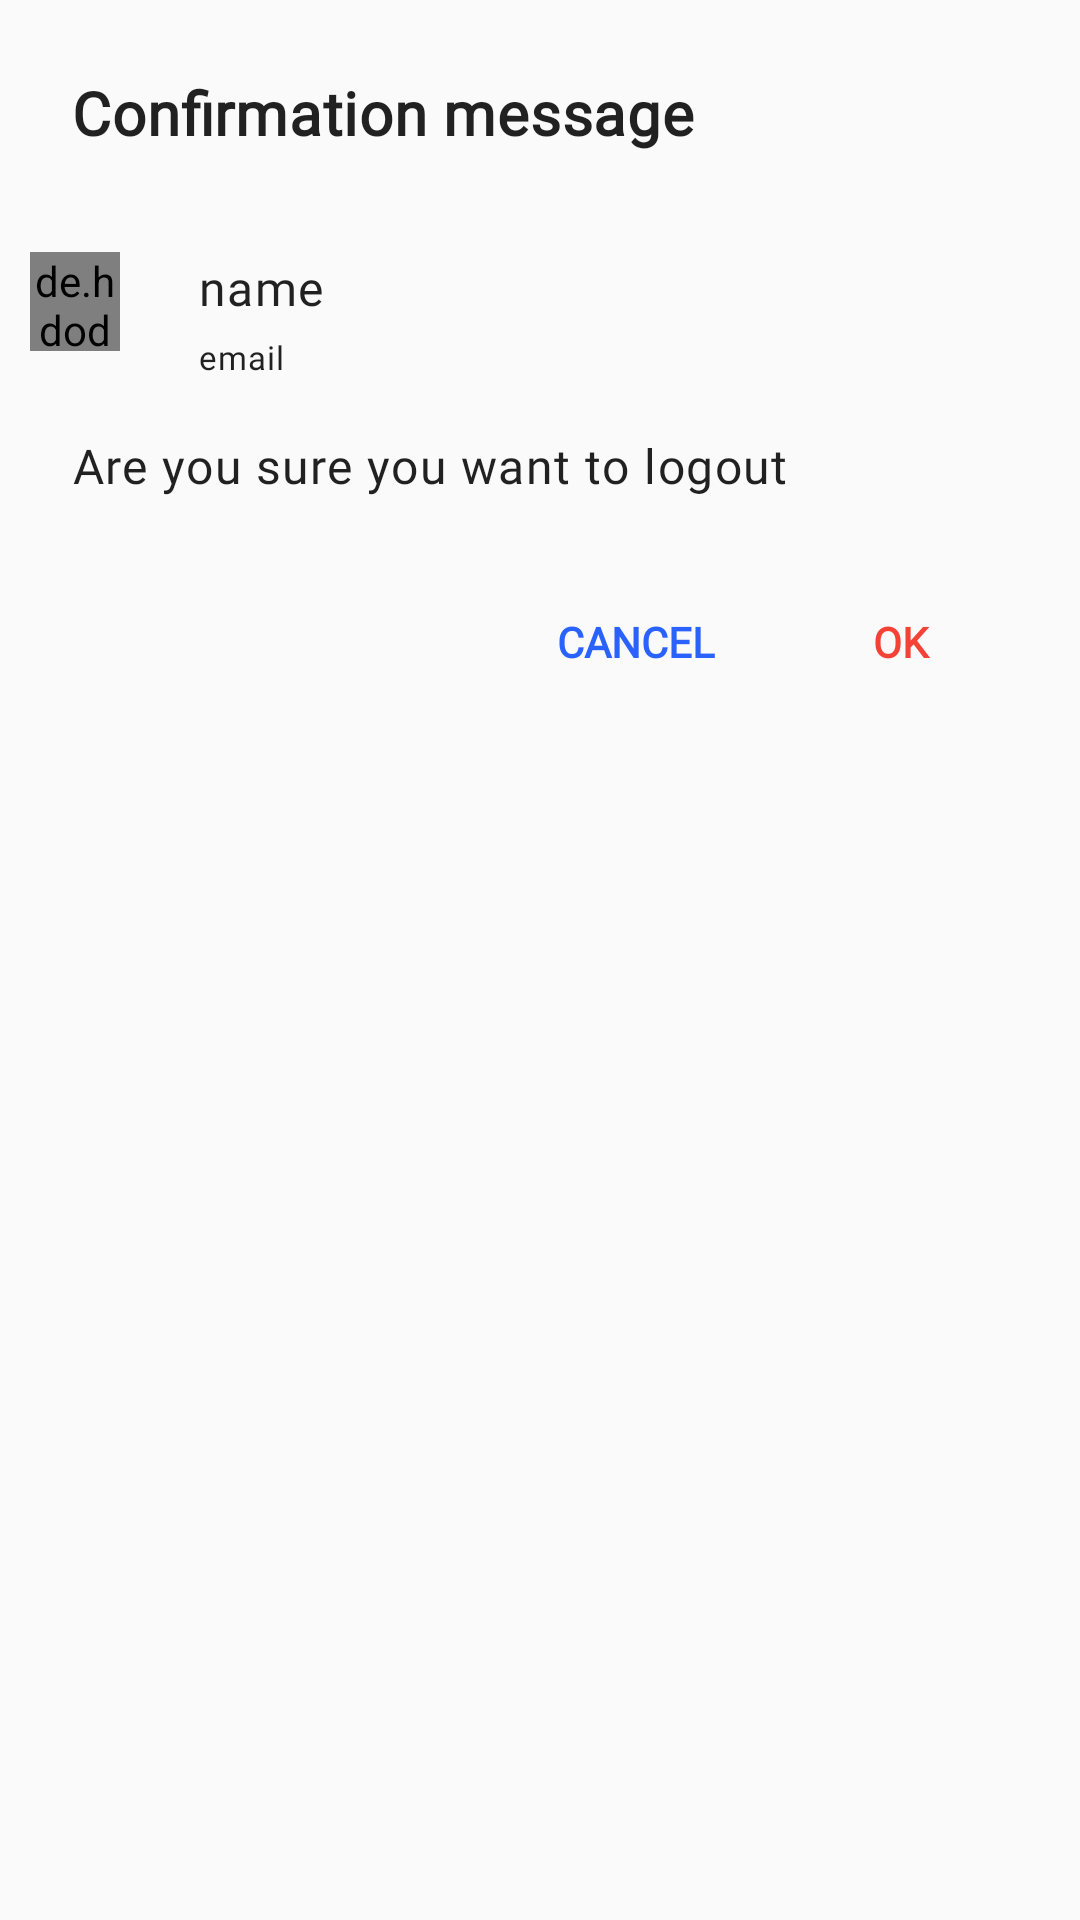

This screen was rendered from an Android layout file. Write that file and the resources it references.
<!-- AndroidManifest.xml: application theme AppTheme -->
<!-- res/layout/dailog_logout.xml -->
<?xml version="1.0" encoding="utf-8"?>
<LinearLayout xmlns:android="http://schemas.android.com/apk/res/android"
    android:layout_width="match_parent"
    android:layout_height="match_parent"
    android:orientation="vertical">
<LinearLayout
    android:layout_width="wrap_content"
    android:layout_height="wrap_content"
    android:orientation="horizontal"/>
    <TextView
        android:layout_width="wrap_content"
        android:layout_height="wrap_content"
        android:fontFamily="@font/raleway_bold"
        android:textAppearance="@style/TextAppearance.MaterialComponents.Headline6"
        android:textStyle="bold"
        android:padding="@dimen/activity_horizontal_margin2"
        android:layout_margin="@dimen/activity_horizontal_margin"
        android:textSize="20sp"
        android:text="Confirmation message" />

    <LinearLayout
        android:layout_width="match_parent"
        android:layout_height="wrap_content"
        android:orientation="horizontal">

    <de.hdodenhof.circleimageview.CircleImageView
        android:id="@+id/logoutimagediloghome"
        android:layout_width="30dp"
        android:layout_height="33dp"
        android:layout_gravity="center"
         android:layout_marginStart="@dimen/padding_10"
         android:background="@drawable/logo" />
<LinearLayout
    android:layout_width="match_parent"
    android:layout_marginStart="@dimen/padding_10"
    android:layout_height="wrap_content"
    android:orientation="vertical">
        <TextView
            android:id="@+id/logoutdilogname"
            android:layout_width="wrap_content"
            android:layout_height="wrap_content"
            android:layout_marginTop="@dimen/padding_10"
            android:layout_marginStart="@dimen/activity_horizontal_margin"
             android:text="name"
            android:fontFamily="@font/raleway_medium"
            android:textAppearance="@style/TextAppearance.MaterialComponents.Body1"
            android:textSize="16sp"/>

    <TextView
        android:id="@+id/logoutdilogemail"
        android:layout_width="wrap_content"
        android:layout_height="wrap_content"
        android:layout_marginTop="5dp"
        android:layout_marginStart="@dimen/activity_horizontal_margin"
         android:text="email"
        android:fontFamily="@font/raleway_medium"
        android:textAppearance="@style/TextAppearance.MaterialComponents.Body1"
        android:textSize="11sp"/>
    </LinearLayout>
    </LinearLayout>
    <TextView
        android:layout_width="wrap_content"
        android:layout_height="wrap_content"
        android:layout_marginTop="@dimen/padding_10"
        android:layout_marginStart="@dimen/activity_horizontal_margin"
        android:layout_marginEnd="@dimen/activity_horizontal_margin"
        android:padding="@dimen/activity_horizontal_margin2"
        android:text="Are you sure you want to logout"
        android:fontFamily="@font/raleway_medium"
        android:textAppearance="@style/TextAppearance.MaterialComponents.Body1"
        android:textSize="16sp"/>

    <RelativeLayout
        android:layout_width="match_parent"
        android:layout_height="wrap_content"
        android:layout_margin="@dimen/activity_horizontal_margin2"
        android:padding="@dimen/activity_horizontal_margin2">
        <Button
            android:layout_width="wrap_content"
            android:layout_height="wrap_content"
            android:text="OK"
            android:textSize="14sp"
            android:layout_alignParentEnd="true"
            android:fontFamily="@font/raleway_medium"
            android:textStyle="bold"
            android:textColor="@color/red_500"
            android:layout_gravity="end"
            android:id="@+id/crane_ok"
            android:background="@null"
            android:gravity="center"
            android:textAppearance="@style/TextAppearance.AppCompat.Button"/>

        <Button
            android:id="@+id/crane_cancel"
            android:layout_width="wrap_content"
            android:layout_height="wrap_content"
            android:layout_gravity="end"
            android:textColor="@color/blue_A700"
            android:layout_toStartOf="@+id/crane_ok"
            android:fontFamily="@font/raleway_medium"
            android:gravity="center"
            android:background="@null"
            android:text="CANCEL"
            android:textAppearance="@style/TextAppearance.AppCompat.Button"
            android:textSize="14sp"
            android:textStyle="bold" />


    </RelativeLayout>

</LinearLayout>
<!-- resources referenced by this layout -->
<resources>
  <color name="blue_A700">#2962FF</color>
  <color name="red_500">#F44336</color>
  <dimen name="activity_horizontal_margin">16dp</dimen>
  <dimen name="activity_horizontal_margin2">8dp</dimen>
  <dimen name="padding_10">10dp</dimen>
  <style name="TextAppearance.MaterialComponents.Headline6" parent="TextAppearance.AppCompat.Title">
          
          <item name="fontFamily">sans-serif-medium</item>
          <item name="android:fontFamily">sans-serif-medium</item>
          <item name="android:textStyle">bold</item>
          <item name="android:textAllCaps">false</item>
          <item name="android:textSize">20sp</item>
          <item name="android:letterSpacing">0.0125</item>
      </style>
  <style name="AppTheme" parent="Theme.AppCompat.Light.NoActionBar">
          
          <item name="colorPrimary">@color/colorPrimary</item>
          <item name="colorPrimaryDark">@color/colorPrimaryDark</item>
          <item name="colorAccent">@color/colorAccent</item>
      </style>
  <color name="colorPrimary">#1976D2</color>
  <color name="colorPrimaryDark">#1565C0</color>
  <color name="colorAccent">#1E88E5</color>
</resources>
